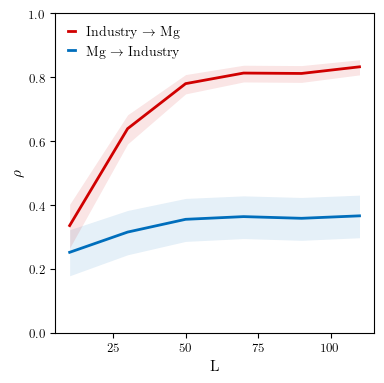

The table this chart was drawn from, first rows:
x_xmap_y_mean, x_xmap_y_sig, x_xmap_y_conf_1, x_xmap_y_conf_2, y_xmap_x_mean, y_xmap_x_sig, y_xmap_x_conf_1, y_xmap_x_conf_2
0.2527, 3.141931159689193e-11, 0.3233, 0.1793, 0.3363, 0.0, 0.4028, 0.2663
0.316, 1.1102230246251565e-16, 0.3836, 0.245, 0.6394, 0.0, 0.6827, 0.5916
0.3559, 0.0, 0.4212, 0.2868, 0.7801, 0.0, 0.8085, 0.7481
0.3643, 0.0, 0.4292, 0.2957, 0.8132, 0.0, 0.8377, 0.7854
0.359, 0.0, 0.4242, 0.2902, 0.812, 0.0, 0.8366, 0.784
0.3667, 0.0, 0.4315, 0.2982, 0.8327, 0.0, 0.8549, 0.8075
